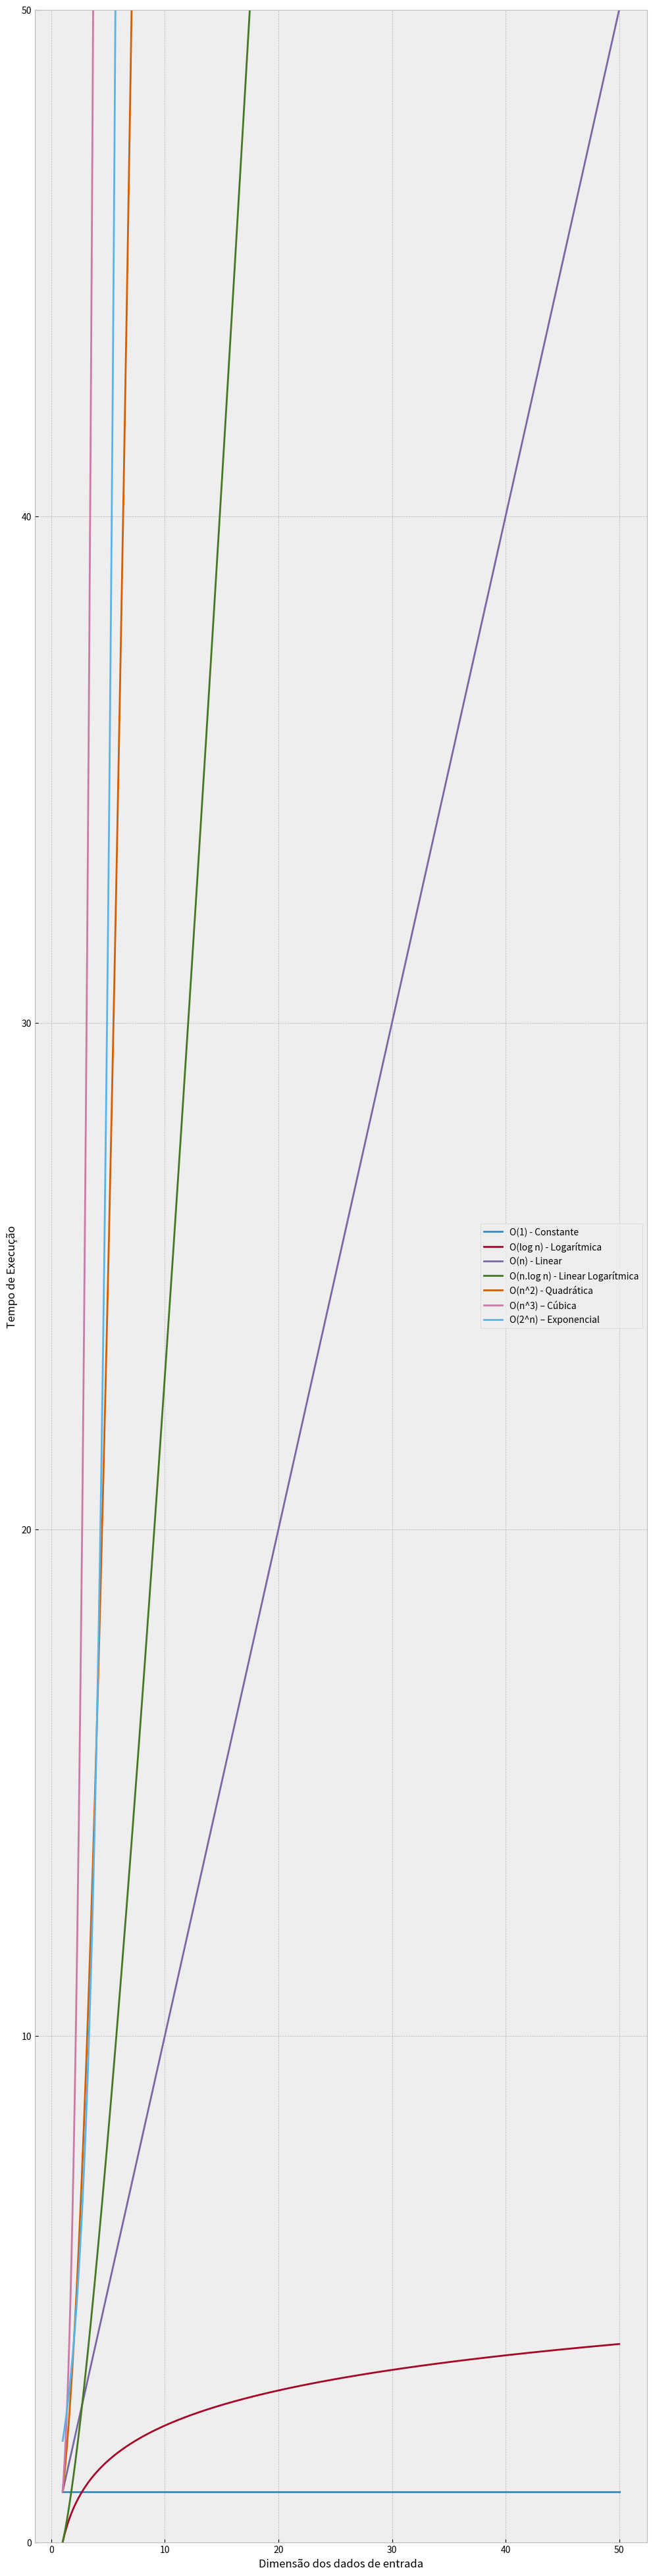

Generate this figure with matplotlib:
 #
 # Permite visualizar diferentes funções tipicamente usadas com a notação O-Grande.
 #
 # Date created: 22/03/2017
 #
 # Big-O   | Name
 # --------+--------------
 # 1       | Constant
 # log(n)  | Logarithmic
 # n       | Linear
 # nlog(n) | Log Linear
 # n^2     | Quadratic
 # n^3     | Cubic
 # 2^n     | Exponential
import numpy as np
import matplotlib.pyplot as plt
# Estilo do gráfico a usar (saber mais em https://matplotlib.org/stable/gallery/index.html)
plt.style.use('bmh')
# Definir dados das curvas a traçar.
n = np.linspace(1, 50, 1000)
# Devolve 100 números igualmente espaçados entre 1 e 50
labels = ['O(1) - Constante', 'O(log n) - Logarítmica', 'O(n) - Linear',
'O(n.log n) - Linear Logarítmica', 'O(n^2) - Quadrática', 'O(n^3) – Cúbica',
 'O(2^n) – Exponencial'
]
big_o = [np.ones(n.shape), np.log(n), n, n * np.log(n), n**2, n**3, 2**n]
# Setup do gráfico
plt.figure(figsize=(12, 50))
plt.ylim(0, 50)                             
for i in range(len(big_o)):                 
# Formato da imagem
 # Tamanho do eixo dos y (x é determinado por n)
 # Percorrer todas as funções definidas
 plt.plot(n, big_o[i], label=labels[i])  # Desenhar função e usar label adequada
 plt.legend(loc=0)                           
plt.ylabel('Tempo de Execução')             
# Posição da legenda
# Nome do eixo dos x
plt.xlabel('Dimensão dos dados de entrada') # Nome do eixo dos y
# plt.savefig('big-o-notation.png')         # Remover comentário para gerar ficheiro png.
plt.show()
# Mostrar gráfico #
 #  # Permite visualizar diferentes funções tipicamente usadas com a notação O-Grande.
 #  #
 #  # Date created: 22/03/2017
 #  #
 #  # Big-O   | Name
 #  # --------+--------------
 # # 1       | Constant
 #  # log(n)  | Logarithmic
 #  # n       | Linear
 #  # nlog(n) | Log Linear
 #  # n^2     | Quadratic
 #  # n^3     | Cubic
 #  # 2^n     | Exponential
 #  import numpy as np
 #  import matplotlib.pyplot as plt
 #  # Estilo do gráfico a usar (saber mais em https://matplotlib.org/stable/gallery/index.html)
 #  plt.style.use('bmh')
 #  # Definir dados das curvas a traçar.
 #  n = np.linspace(1, 50, 1000)
 #  # Devolve 100 números igualmente espaçados entre 1 e 50
 #  labels = ['O(1) - Constante', 'O(log n) - Logarítmica', 'O(n) - Linear', 
 # 'O(n.log n) - Linear Logarítmica', 'O(n^2) - Quadrática', 'O(n^3) – Cúbica',
 #  'O(2^n) – Exponencial'
 #  ]
 #  big_o = [np.ones(n.shape), np.log(n), n, n * np.log(n), n**2, n**3, 2**n]
 #  # Setup do gráfico
 #  plt.figure(figsize=(12, 50))                
 # plt.ylim(0, 50)                             
 # for i in range(len(big_o)):                 
 # # Formato da imagem
 #  # Tamanho do eixo dos y (x é determinado por n)
 #  # Percorrer todas as funções definidas
 #  plt.plot(n, big_o[i], label=labels[i])  # Desenhar função e usar label adequada
 #  plt.legend(loc=0)                           
 # plt.ylabel('Tempo de Execução')             
 # # Posição da legenda
 #  # Nome do eixo dos x
 #  plt.xlabel('Dimensão dos dados de entrada') # Nome do eixo dos y
 #  # plt.savefig('big-o-notation.png')         # Remover comentário para gerar ficheiro png.
 #  plt.show()                                  
 # # Mostrar gráfico